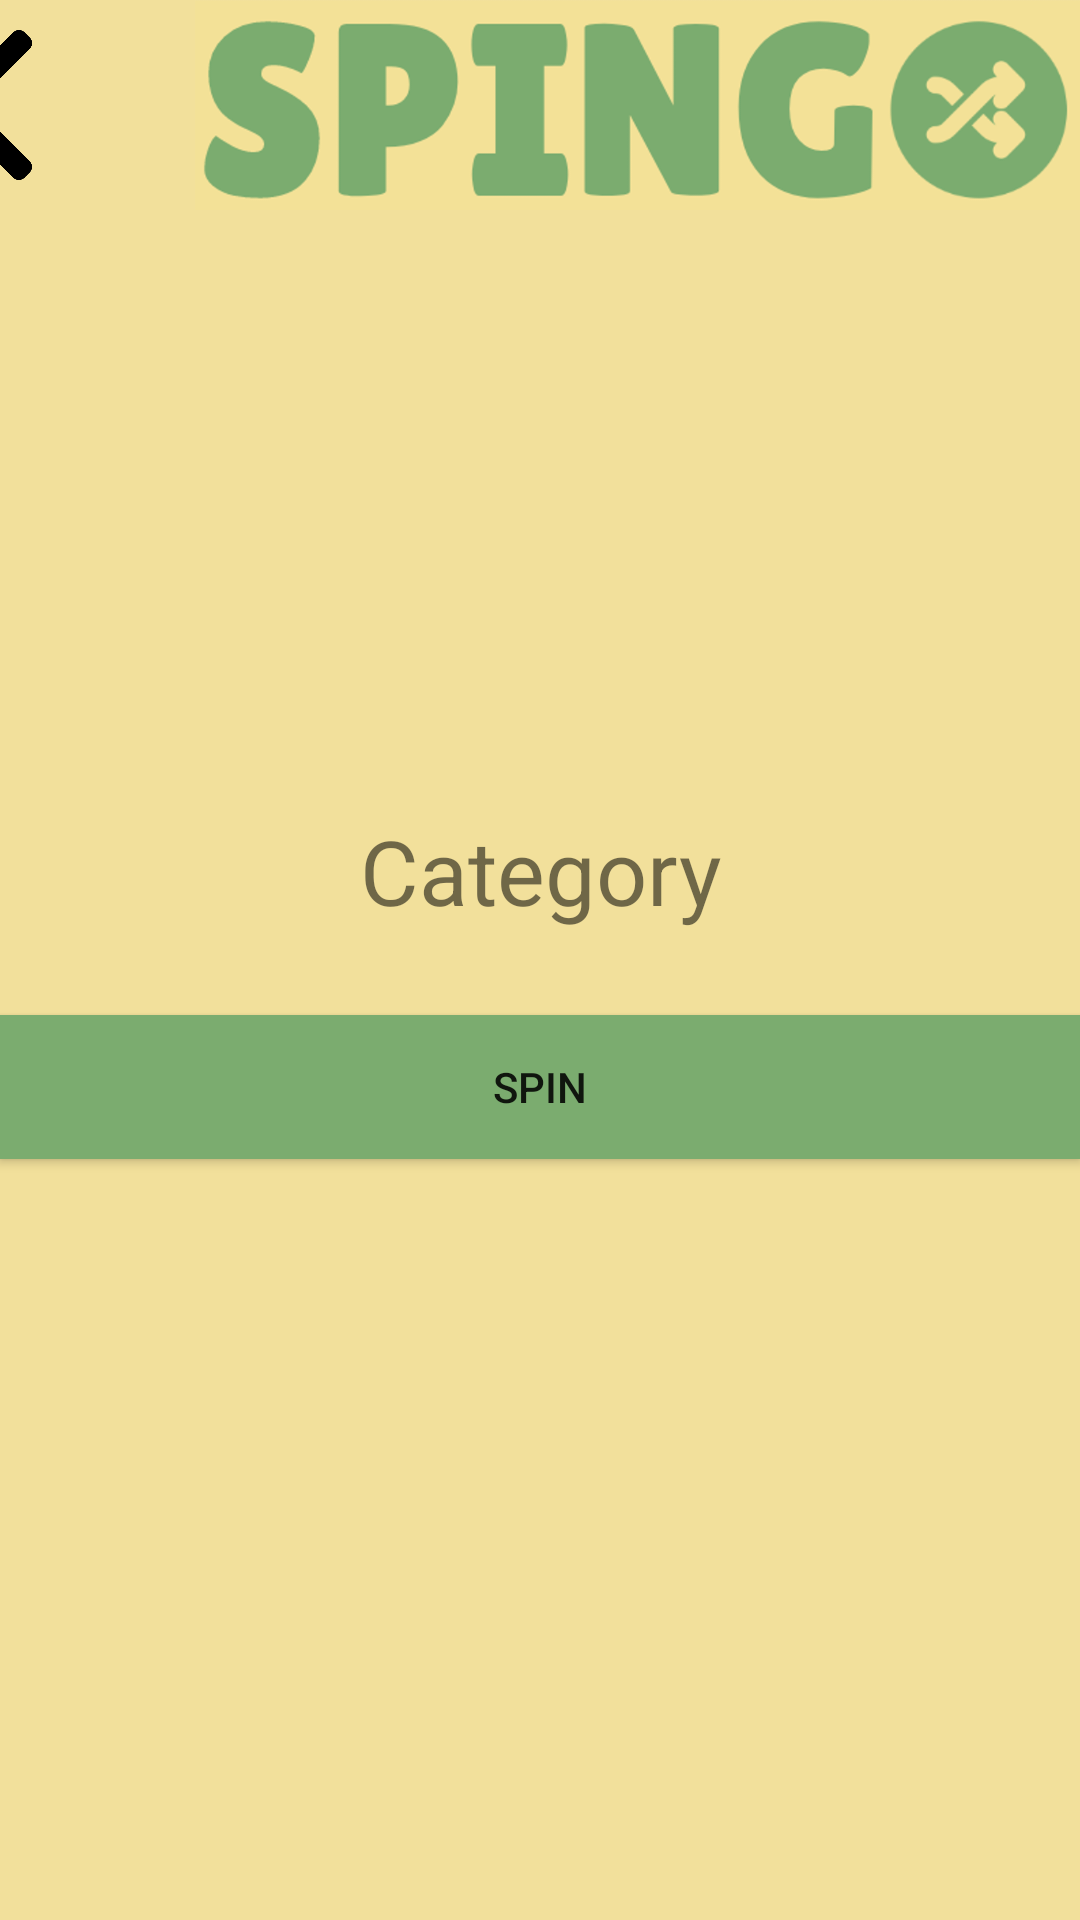

Here is an Android app screen rendered from its layout file. Give the layout XML and the strings, colors and styles it references.
<!-- AndroidManifest.xml: application theme AppTheme -->
<!-- res/layout/activity_test.xml -->
<?xml version="1.0" encoding="utf-8"?>
<LinearLayout xmlns:android="http://schemas.android.com/apk/res/android"
    xmlns:app="http://schemas.android.com/apk/res-auto"
    xmlns:tools="http://schemas.android.com/tools"
    android:layout_width="match_parent"
    android:layout_height="match_parent"
    android:background="@color/colorPrimary"
    android:gravity="center_horizontal"
    android:orientation="vertical"
    android:paddingLeft="0dp"
    android:paddingTop="0dp"
    android:paddingRight="0dp"
    android:paddingBottom="0dp"
    tools:context=".test">

    <androidx.appcompat.widget.Toolbar
        android:id="@+id/toolbar"
        android:layout_width="450dp"
        android:layout_height="wrap_content"
        android:background="#2E2E35">

        <ImageView
            android:layout_width="50dp"
            android:layout_height="70dp"
            android:foregroundGravity="left"
            android:background="@color/colorPrimary"
            android:contentDescription="back"
            android:src="@drawable/back" />

        <ImageView
            android:layout_width="wrap_content"
            android:layout_height="70dp"
            android:foregroundGravity="right"
            android:background="@color/colorPrimary"
            android:contentDescription="Logo"
            android:src="@drawable/logo" />

    </androidx.appcompat.widget.Toolbar>

    <TextView
        android:id="@+id/lbl_CategoryName"
        android:layout_width="match_parent"
        android:layout_height="wrap_content"
        android:layout_marginTop="200dp"
        android:gravity="center"
        android:text="Category"
        android:textSize="30sp" />

    

    <TextSwitcher
        android:id="@+id/textSwitcher"
        android:layout_width="match_parent"
        android:layout_height="wrap_content"
        android:inAnimation="@android:anim/slide_in_left"
        android:outAnimation="@android:anim/slide_out_right" />

    <Button
        android:id="@+id/btn_Spin"
        android:layout_width="match_parent"
        android:layout_height="wrap_content"
        android:layout_marginTop="28dp"
        android:foregroundGravity="right"
        android:background="@color/colorAccent"
        android:text="SPIN" />
</LinearLayout>
<!-- resources referenced by this layout -->
<resources>
  <color name="colorAccent">#7BAC6F</color>
  <color name="colorPrimary">#F2E09B</color>
  <!-- drawable back: png bitmap (drawable, 3510 bytes) -->
  <!-- drawable logo: png bitmap (drawable, 75159 bytes) -->
  <style name="AppTheme" parent="Theme.AppCompat.Light.NoActionBar"> 
          
          <item name="colorPrimary">@color/colorPrimary</item>
          <item name="colorPrimaryDark">@color/colorPrimaryDark</item>
          <item name="colorAccent">@color/colorAccent</item>
      </style>
  <color name="colorPrimaryDark">#7F7F7F</color>
</resources>
